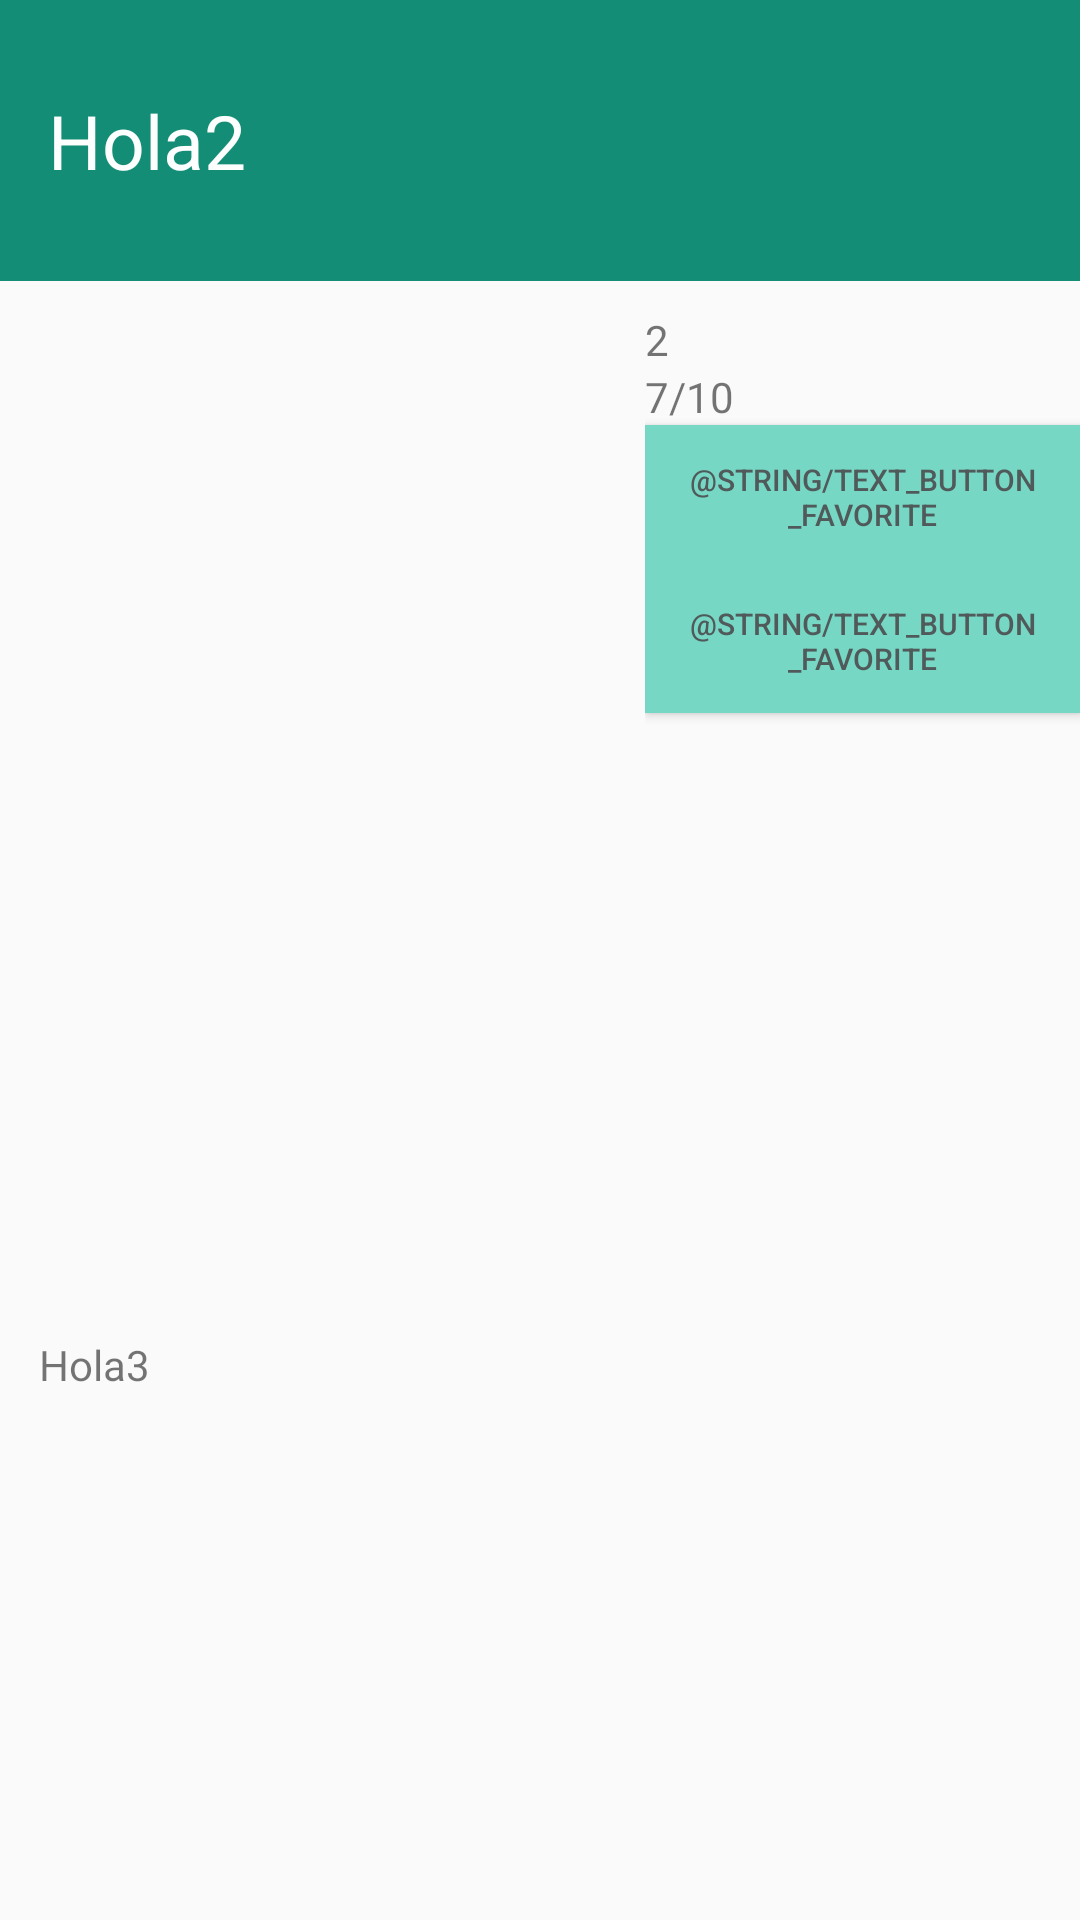

Layout XML and referenced resources for this Android screen:
<!-- AndroidManifest.xml: application theme AppTheme -->
<!-- res/layout/content_movie_detail.xml -->
<?xml version="1.0" encoding="utf-8"?>
<LinearLayout xmlns:android="http://schemas.android.com/apk/res/android"
    xmlns:app="http://schemas.android.com/apk/res-auto"
    xmlns:tools="http://schemas.android.com/tools"
    android:layout_width="match_parent"
    android:layout_height="match_parent"
    app:layout_behavior="@string/appbar_scrolling_view_behavior"
    tools:context="com.example.android.popularmovies.MovieDetail"
    tools:showIn="@layout/activity_movie_detail"
    android:orientation="vertical">

        <TextView
            android:id="@+id/nameMovie"
            android:textSize="25dp"
            android:textColor="#FDFEFE"
            android:layout_width="match_parent"
            android:layout_height="wrap_content"
            android:text="Hola2"
            android:background="#138D75"
            android:paddingBottom="30dp"
            android:paddingTop="30dp"
            android:paddingLeft="16dp"/>

    <LinearLayout
        android:layout_width="match_parent"
        android:layout_height="0dp"
        android:orientation="horizontal"
        android:layout_weight="3"
        android:paddingLeft="25dp"
        android:paddingTop="10dp">

        <ImageView
            android:id="@+id/imageDetail"
            android:layout_width="160dp"
            android:layout_height="230dp" />

        <LinearLayout
            android:layout_width="match_parent"
            android:layout_height="match_parent"
            android:orientation="vertical"
            android:paddingLeft="30dp"
            android:layout_weight="2">

            <TextView
                android:id="@+id/anioMovie"
                android:text="2"
                android:layout_width="match_parent"
                android:layout_height="wrap_content" />

            <TextView
                android:id="@+id/data"
                android:text="7/10"
                android:layout_width="match_parent"
                android:layout_height="wrap_content" />

            <Button
                android:id="@+id/buttonFavorite"
                android:text="@string/text_button_favorite"
                android:textSize="10dp"
                android:textColor="#515A5A"
                android:layout_width="wrap_content"
                android:layout_height="wrap_content"
                android:background="#76D7C4"
                android:onClick="favoriteMovie"
                android:padding="5dp"/>

            <Button
                android:id="@+id/buttonFavorite2"
                android:text="@string/text_button_favorite"
                android:textSize="10dp"
                android:textColor="#515A5A"
                android:layout_width="wrap_content"
                android:layout_height="wrap_content"
                android:background="#76D7C4"
                android:onClick="favoriteMovie2"
                android:padding="5dp"/>

        </LinearLayout>

    </LinearLayout>

    <LinearLayout
        android:layout_width="match_parent"
        android:layout_height="0dp"
        android:layout_weight="2"
        android:paddingLeft="13dp"
        android:layout_marginTop="20dp"
        android:paddingBottom="16dp">

        <TextView
            android:id="@+id/descriptionMovie"
            android:paddingTop="16dp"
            android:layout_width="match_parent"
            android:layout_height="match_parent"
            android:text="Hola3"
            android:layout_marginRight="8dp"/>

    </LinearLayout>


</LinearLayout>
<!-- res/layout/activity_movie_detail.xml (included above) -->
<?xml version="1.0" encoding="utf-8"?>
<android.support.design.widget.CoordinatorLayout xmlns:android="http://schemas.android.com/apk/res/android"
    xmlns:app="http://schemas.android.com/apk/res-auto"
    xmlns:tools="http://schemas.android.com/tools"
    android:layout_width="match_parent"
    android:layout_height="match_parent"
    android:fitsSystemWindows="true"
    tools:context="com.example.android.popularmovies.MovieDetail">

    <android.support.design.widget.AppBarLayout
        android:layout_width="match_parent"
        android:layout_height="wrap_content"
        android:theme="@style/AppTheme.AppBarOverlay">

        <android.support.v7.widget.Toolbar
            android:id="@+id/toolbar"
            android:layout_width="match_parent"
            android:layout_height="?attr/actionBarSize"
            android:background="#060202"
            app:popupTheme="@style/AppTheme.PopupOverlay" />

    </android.support.design.widget.AppBarLayout>

    <include layout="@layout/content_movie_detail" />


</android.support.design.widget.CoordinatorLayout>
<!-- resources referenced by this layout -->
<resources>
  <style name="AppTheme.AppBarOverlay" parent="ThemeOverlay.AppCompat.Dark.ActionBar" />
  <style name="AppTheme.PopupOverlay" parent="ThemeOverlay.AppCompat.Light" />
  <style name="AppTheme" parent="Theme.AppCompat.Light.DarkActionBar">
          
          
           
       </style>
</resources>
